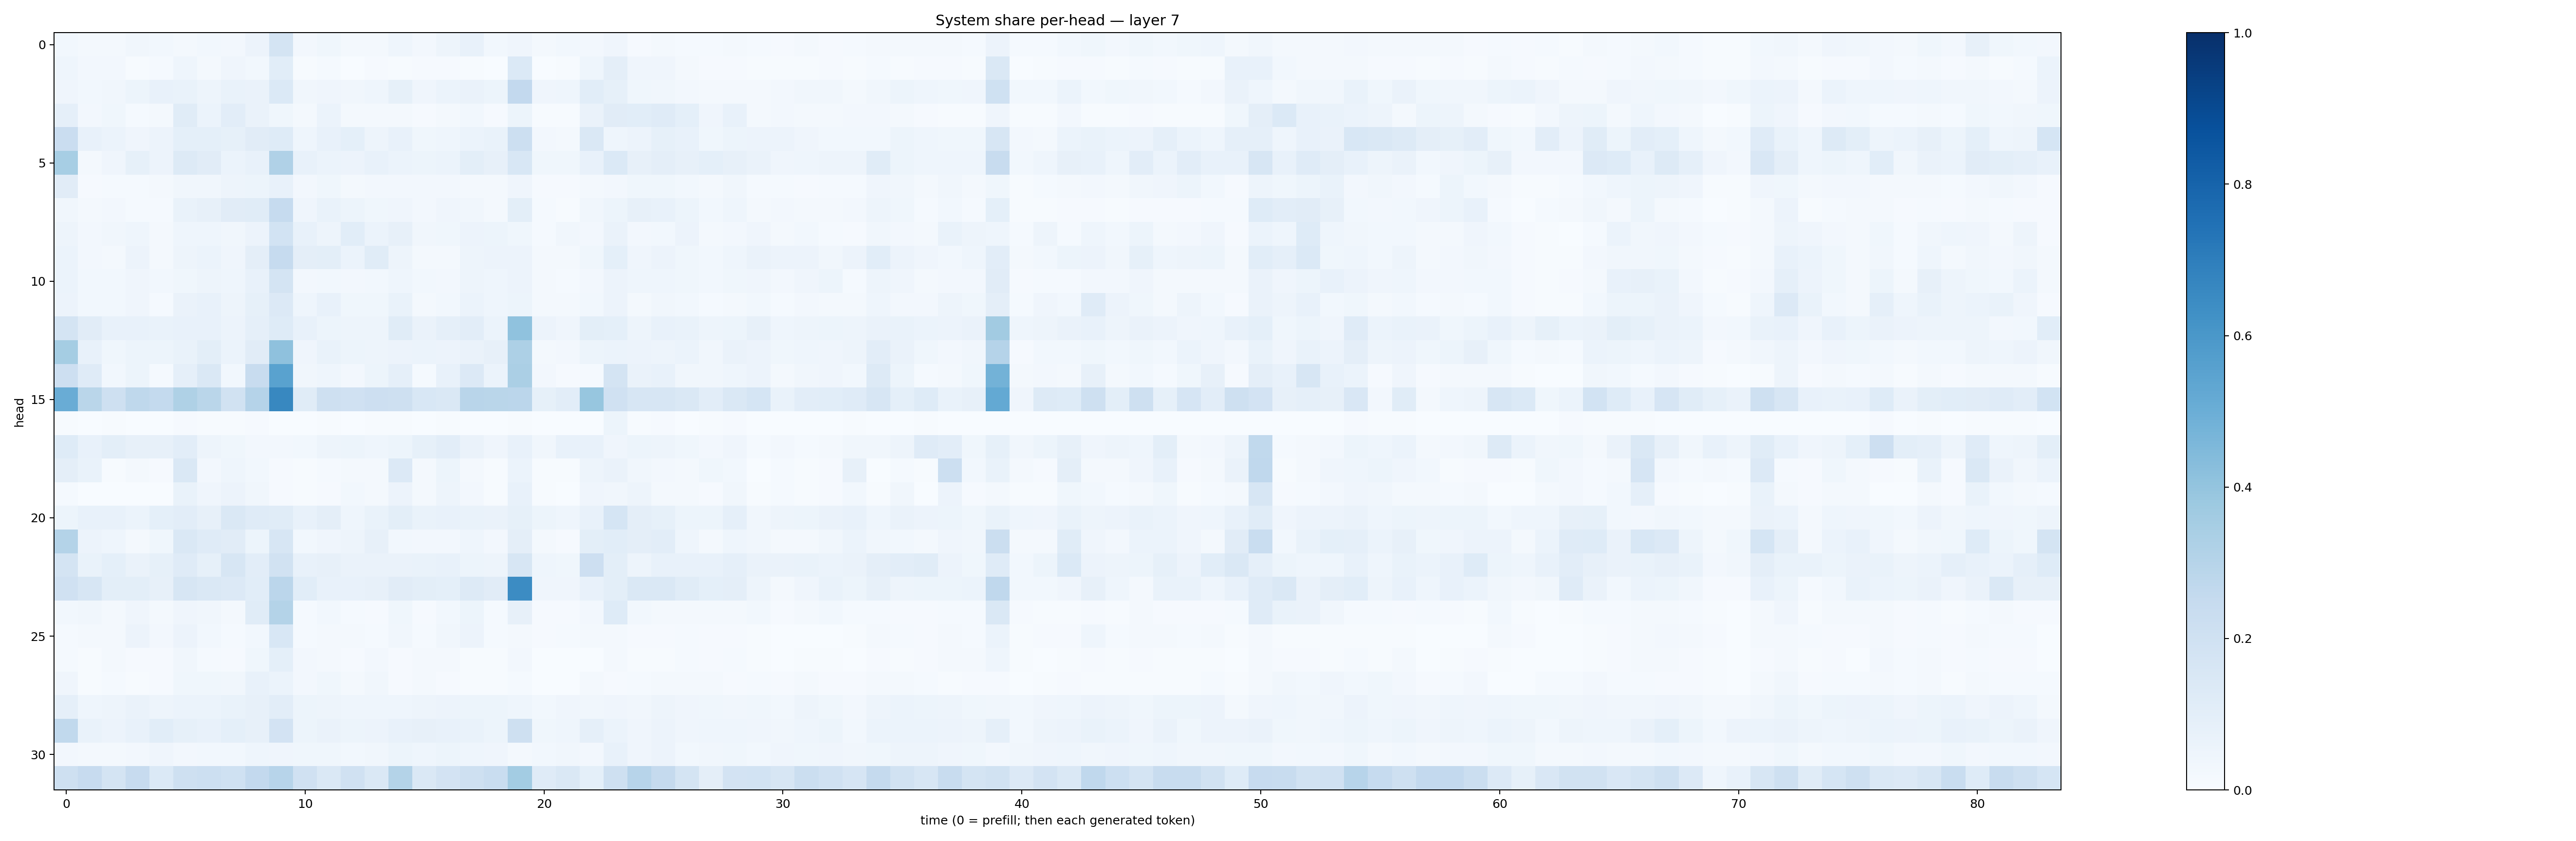

Values plotted in this chart, from the file beside it:
0.029972373, 0.017583182, 0.0203062, 0.03430402, 0.028310066, 0.02253905, 0.029194992, 0.027287805, 0.05501948, 0.17864312, 0.025184335, 0.038040925, 0.016069371, 0.02173237, 0.04457571, 0.024808783, 0.050312113, 0.07084177, 0.0284059, 0.039705254, 0.019297432, 0.030623052, 0.027002182, 0.039241977
0.04612, 0.02452, 0.0238, 0.007655, 0.01561, 0.04535, 0.01831, 0.04045, 0.02743, 0.1069, 0.00775, 0.01478, 0.003727, 0.008594, 0.007729, 0.009453, 0.01008, 0.004369, 0.003737, 0.1403, 0.002879, 0.005524, 0.04531, 0.09526
0.04081, 0.03069, 0.03148, 0.0514, 0.07182, 0.0678, 0.04981, 0.07014, 0.06611, 0.1386, 0.03324, 0.04014, 0.03324, 0.0434, 0.08511, 0.04274, 0.05912, 0.06635, 0.0526, 0.2603, 0.03914, 0.04433, 0.1089, 0.08408
0.08715, 0.02434, 0.03572, 0.01296, 0.01779, 0.1171, 0.06181, 0.1045, 0.0656, 0.03573, 0.01573, 0.05931, 0.01785, 0.02228, 0.01581, 0.009451, 0.01787, 0.02876, 0.01124, 0.05453, 0.005914, 0.006216, 0.066, 0.1095
0.2293, 0.07693, 0.06051, 0.04076, 0.05675, 0.09034, 0.09178, 0.08383, 0.1121, 0.1238, 0.04641, 0.07545, 0.09117, 0.04768, 0.07524, 0.03557, 0.04564, 0.06032, 0.06707, 0.2156, 0.02365, 0.02143, 0.1417, 0.04653
0.345, 0.01936, 0.04173, 0.08236, 0.05786, 0.1269, 0.1098, 0.06028, 0.07348, 0.3198, 0.07327, 0.06169, 0.05735, 0.07446, 0.06143, 0.0516, 0.05905, 0.1, 0.08011, 0.1553, 0.03767, 0.03882, 0.07201, 0.1376
0.1125, 0.01165, 0.01226, 0.01439, 0.01709, 0.03145, 0.0342, 0.04834, 0.05196, 0.07691, 0.02675, 0.03792, 0.02104, 0.02506, 0.0262, 0.02475, 0.02493, 0.02338, 0.02129, 0.04142, 0.008065, 0.008317, 0.02204, 0.02447
0.0336, 0.01578, 0.02455, 0.01338, 0.01391, 0.06836, 0.08162, 0.1114, 0.1145, 0.2489, 0.04131, 0.06967, 0.05178, 0.03791, 0.04, 0.02543, 0.04193, 0.03365, 0.01681, 0.1003, 0.012, 0.006449, 0.03281, 0.05314
0.04957, 0.02537, 0.03322, 0.04627, 0.02326, 0.04644, 0.04322, 0.03465, 0.05518, 0.1861, 0.07425, 0.05035, 0.1086, 0.06207, 0.07836, 0.03317, 0.03847, 0.0558, 0.05277, 0.03551, 0.01356, 0.03412, 0.02374, 0.06456
0.0593, 0.0243, 0.02271, 0.05584, 0.01915, 0.04824, 0.05903, 0.04083, 0.0974, 0.2471, 0.09406, 0.09774, 0.06028, 0.1146, 0.04729, 0.02014, 0.01999, 0.04712, 0.05608, 0.05498, 0.02146, 0.0208, 0.03821, 0.09285
0.05888, 0.03051, 0.02897, 0.04065, 0.03001, 0.0357, 0.05009, 0.04386, 0.07218, 0.1776, 0.02506, 0.02974, 0.02544, 0.02936, 0.04522, 0.02784, 0.02397, 0.04895, 0.04546, 0.05691, 0.01933, 0.01475, 0.02479, 0.05716
0.05503, 0.02958, 0.02759, 0.03932, 0.01538, 0.06559, 0.07567, 0.04875, 0.08505, 0.1363, 0.04361, 0.0725, 0.03639, 0.03901, 0.06935, 0.02341, 0.02962, 0.06188, 0.04551, 0.05137, 0.0212, 0.01602, 0.02957, 0.05849
0.1775, 0.1097, 0.07112, 0.07281, 0.06859, 0.07516, 0.07599, 0.05838, 0.08674, 0.1234, 0.07056, 0.05116, 0.04854, 0.04863, 0.1169, 0.06383, 0.08611, 0.1038, 0.06155, 0.4064, 0.05602, 0.04195, 0.09883, 0.09072
0.352, 0.0737, 0.03852, 0.0542, 0.0525, 0.06771, 0.09872, 0.0601, 0.1096, 0.4104, 0.042, 0.06766, 0.05088, 0.0496, 0.05659, 0.05937, 0.05747, 0.06374, 0.08126, 0.3276, 0.0215, 0.02546, 0.05351, 0.06151
0.2111, 0.1194, 0.02899, 0.0526, 0.01505, 0.0868, 0.1448, 0.02813, 0.2383, 0.5516, 0.0324, 0.04319, 0.02375, 0.0537, 0.08678, 0.01279, 0.07518, 0.1354, 0.05967, 0.3338, 0.02589, 0.01114, 0.01357, 0.1733
0.5062, 0.2871, 0.2051, 0.2707, 0.2556, 0.3215, 0.2877, 0.1953, 0.3012, 0.663, 0.1165, 0.2061, 0.1959, 0.2128, 0.2076, 0.1524, 0.1464, 0.291, 0.2875, 0.2828, 0.08417, 0.1029, 0.3944, 0.1965
0.007712, 0.003416, 0.005756, 0.002079, 0.001823, 0.007988, 0.004099, 0.00727, 0.009004, 0.001808, 0.002369, 0.004275, 0.002711, 0.005264, 0.003963, 0.003337, 0.007471, 0.001631, 0.000459, 0.00589, 0.003397, 0.0009671, 0.00266, 0.0517
0.1236, 0.07745, 0.098, 0.07887, 0.08148, 0.102, 0.0498, 0.03587, 0.02455, 0.02353, 0.03064, 0.05058, 0.05252, 0.04439, 0.0534, 0.08296, 0.1031, 0.06566, 0.03917, 0.07529, 0.03371, 0.07076, 0.07252, 0.04105
0.09443, 0.06756, 0.006003, 0.0221, 0.008598, 0.1423, 0.02609, 0.04448, 0.02832, 0.008278, 0.004272, 0.01474, 0.02248, 0.01645, 0.1328, 0.0221, 0.05241, 0.02027, 0.004286, 0.05894, 0.007736, 0.006982, 0.04966, 0.06482
0.01512, 0.003347, 0.0002688, 0.000379, 0.0004847, 0.06837, 0.04184, 0.05491, 0.03178, 0.01118, 0.0044, 0.008076, 0.03015, 0.01832, 0.0548, 0.01583, 0.04847, 0.0238, 0.007467, 0.07782, 0.007364, 0.001096, 0.04159, 0.03201
0.05185, 0.07641, 0.07462, 0.06027, 0.09351, 0.1034, 0.08062, 0.1455, 0.1193, 0.1145, 0.07402, 0.09539, 0.04671, 0.0689, 0.09836, 0.06738, 0.07206, 0.06668, 0.065, 0.08478, 0.05135, 0.04343, 0.07447, 0.1698
0.3068, 0.05547, 0.04659, 0.02033, 0.03689, 0.1454, 0.1189, 0.1103, 0.05281, 0.1596, 0.02859, 0.04249, 0.04739, 0.07887, 0.02858, 0.02598, 0.02734, 0.04323, 0.02677, 0.09528, 0.01621, 0.01017, 0.09908, 0.107
0.1773, 0.06698, 0.09227, 0.06406, 0.08539, 0.1188, 0.08236, 0.1602, 0.1049, 0.1885, 0.07293, 0.08151, 0.06276, 0.06433, 0.0625, 0.06881, 0.07763, 0.05123, 0.0476, 0.1574, 0.04413, 0.03633, 0.2145, 0.09833
0.196, 0.157, 0.1009, 0.09998, 0.07942, 0.1613, 0.1466, 0.1347, 0.1086, 0.2831, 0.108, 0.07631, 0.07808, 0.07947, 0.1097, 0.09828, 0.09336, 0.1269, 0.1118, 0.6457, 0.03935, 0.04182, 0.07276, 0.09875
0.02809, 0.03169, 0.01932, 0.04031, 0.01581, 0.03989, 0.03394, 0.01831, 0.1155, 0.3085, 0.01508, 0.02816, 0.01405, 0.01142, 0.03785, 0.01061, 0.03113, 0.0516, 0.01292, 0.07829, 0.008982, 0.009165, 0.02376, 0.1214
0.01343, 0.01977, 0.02004, 0.05535, 0.02468, 0.05698, 0.02925, 0.01175, 0.03069, 0.1551, 0.01217, 0.01739, 0.01594, 0.01524, 0.03462, 0.01348, 0.03466, 0.05846, 0.01286, 0.01913, 0.01012, 0.01286, 0.01731, 0.02272
0.01529, 0.005844, 0.01626, 0.008154, 0.007921, 0.03209, 0.0151, 0.009141, 0.03548, 0.08993, 0.02368, 0.02107, 0.008291, 0.02589, 0.01099, 0.0168, 0.01901, 0.006882, 0.004059, 0.02516, 0.002149, 0.002042, 0.003629, 0.01733
0.03954, 0.004055, 0.01321, 0.005947, 0.0097, 0.03517, 0.03638, 0.03409, 0.07347, 0.05906, 0.02482, 0.03712, 0.01766, 0.03443, 0.00941, 0.01619, 0.009869, 0.005962, 0.003953, 0.01332, 0.001929, 0.001453, 0.01931, 0.008496
0.08802, 0.04413, 0.04997, 0.06306, 0.0482, 0.06124, 0.06015, 0.0685, 0.07856, 0.1047, 0.05123, 0.04711, 0.04501, 0.04514, 0.04478, 0.04704, 0.05756, 0.05315, 0.05255, 0.04335, 0.03054, 0.04288, 0.03191, 0.04226
0.2642, 0.07028, 0.05828, 0.07677, 0.1081, 0.08588, 0.07764, 0.0932, 0.0815, 0.1814, 0.05081, 0.06567, 0.05288, 0.0549, 0.07253, 0.0807, 0.07196, 0.06722, 0.05102, 0.2038, 0.03575, 0.04423, 0.08796, 0.06101
0.02474, 0.01878, 0.02342, 0.0264, 0.03977, 0.02479, 0.03106, 0.03068, 0.04559, 0.04271, 0.03797, 0.03861, 0.02832, 0.03241, 0.05211, 0.04661, 0.05185, 0.04386, 0.04163, 0.02079, 0.03023, 0.03271, 0.02721, 0.07087
0.2041, 0.2423, 0.1743, 0.2448, 0.1402, 0.2041, 0.2181, 0.2009, 0.2591, 0.294, 0.1965, 0.1429, 0.1977, 0.1433, 0.3068, 0.1481, 0.1822, 0.2089, 0.2324, 0.3579, 0.1195, 0.1436, 0.09098, 0.2108
